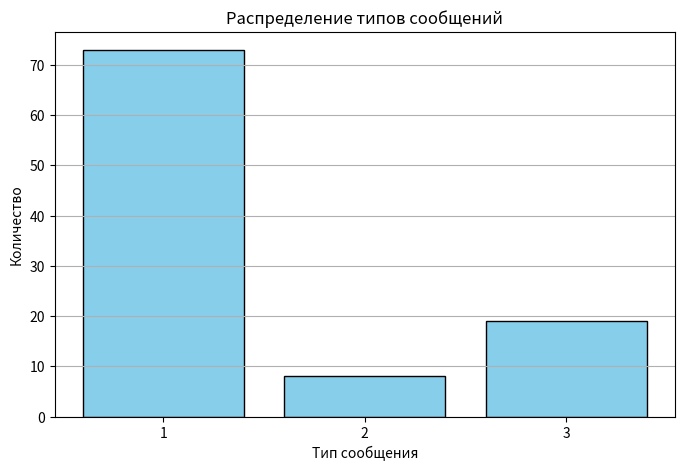
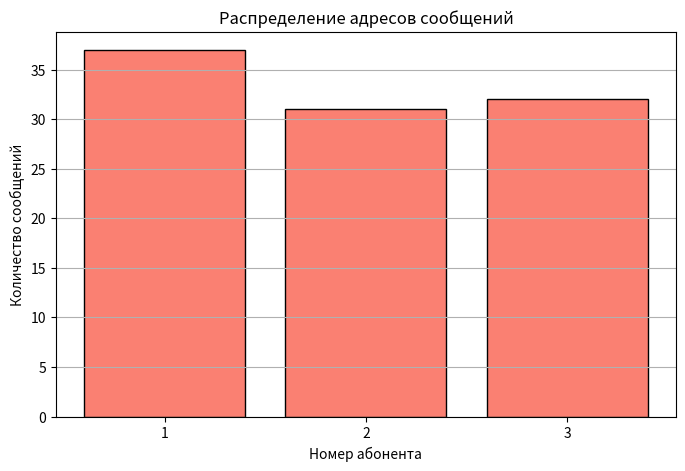
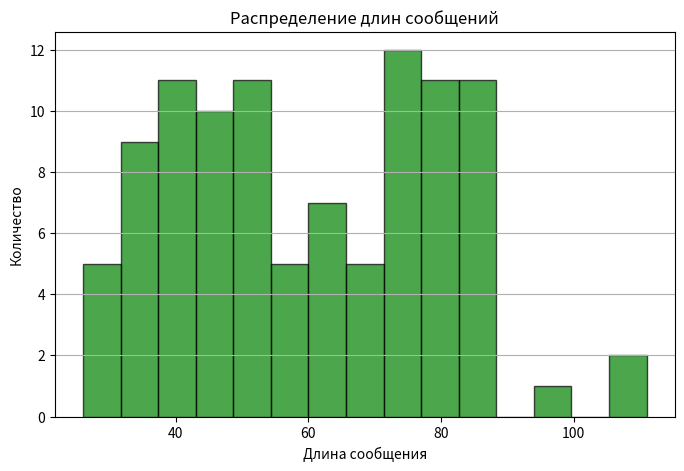
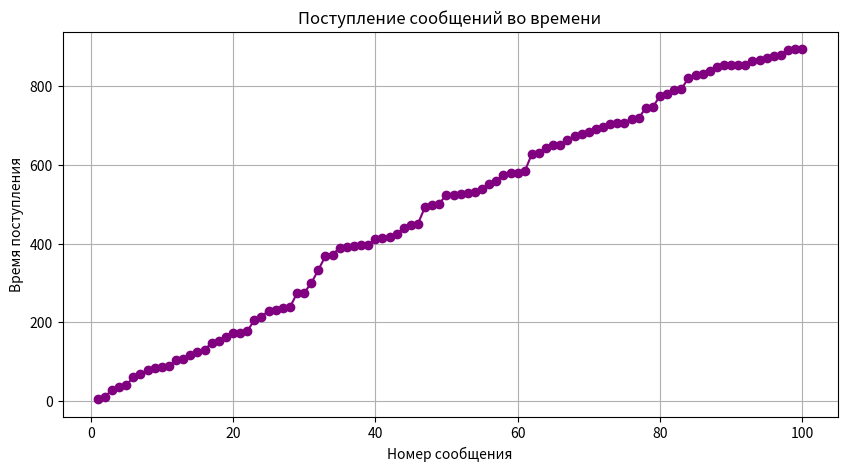

The script that saved these images, in order:
import numpy as np
import pandas as pd
import matplotlib.pyplot as plt
import os

# ----------- Параметры лабораторной работы и директория -----------
os.makedirs("output_lab3", exist_ok=True)

# Данные варианта 21:
P_TYPES = [0.77, 0.06, 0.17]  # Вероятности типов сообщений
ADDRESS_PROBABILITIES = np.array([
    [0.72, 0.74, 0.27],
    [0.09, 0.09, 0.04],
    [0.00, 0.01, 0.38]
])  # Матрица адресации
A, B = 1, 116  # Минимальная и максимальная длина сообщений
AVG_INTERVAL = 8.1  # Средний интервал времени между сообщениями
ERL_K = 1  # Коэффициент k для распределения Эрланга

# ------------------------ Генерация данных ------------------------

def generate_message_types(num_messages=100, probabilities=P_TYPES):
    """
    Задача 1. Генерация типов сообщений на основе заданных вероятностей.
    """
    types = np.arange(1, len(probabilities) + 1)
    generated_types = np.random.choice(types, size=num_messages, p=probabilities)

    # Анализ распределения
    unique, counts = np.unique(generated_types, return_counts=True)
    type_distribution = dict(zip(unique, counts))

    # Построение графика
    plt.figure(figsize=(8, 5))
    plt.bar(type_distribution.keys(), type_distribution.values(), color='skyblue', edgecolor='black')
    plt.title("Распределение типов сообщений")
    plt.xlabel("Тип сообщения")
    plt.ylabel("Количество")
    plt.xticks(ticks=types)
    plt.grid(axis="y")
    plt.savefig("output_lab3/message_types.png")
    plt.close()

    return generated_types, type_distribution


def generate_message_addresses(message_types, address_probabilities=ADDRESS_PROBABILITIES):
    """
    Задача 2. Генерация адресов сообщений.
    """
    # Нормализация вероятностей
    normalized_probabilities = address_probabilities / address_probabilities.sum(axis=1, keepdims=True)
    num_addresses = normalized_probabilities.shape[1]
    addresses = []
    
    for message_type in message_types:
        probs = normalized_probabilities[message_type - 1]
        addresses.append(np.random.choice(np.arange(1, num_addresses + 1), p=probs))

    # Анализ распределения
    unique, counts = np.unique(addresses, return_counts=True)
    address_distribution = dict(zip(unique, counts))

    # Построение графика
    plt.figure(figsize=(8, 5))
    plt.bar(address_distribution.keys(), address_distribution.values(), color='salmon', edgecolor='black')
    plt.title("Распределение адресов сообщений")
    plt.xlabel("Номер абонента")
    plt.ylabel("Количество сообщений")
    plt.xticks(ticks=np.arange(1, num_addresses + 1))
    plt.grid(axis="y")
    plt.savefig("output_lab3/message_addresses.png")
    plt.close()

    return addresses, address_distribution


def generate_message_lengths(message_types, A=A, B=B):
    """
    Задача 3. Генерация длины сообщений.
    """
    lengths = []
    for message_type in message_types:
        if message_type % 2 == 0:  # Четные типы — равномерное распределение
            lengths.append(np.random.randint(A, B + 1))
        else:  # Нечетные типы — длины сосредоточены вокруг середины интервала
            lengths.append(np.random.randint(A + (B - A) // 4, B - (B - A) // 4))

    # Построение гистограммы длин сообщений
    plt.figure(figsize=(8, 5))
    plt.hist(lengths, bins=15, color='green', alpha=0.7, edgecolor='black')
    plt.title("Распределение длин сообщений")
    plt.xlabel("Длина сообщения")
    plt.ylabel("Количество")
    plt.grid(axis="y")
    plt.savefig("output_lab3/message_lengths.png")
    plt.close()

    return lengths


def generate_message_times(num_messages=100, avg_interval=AVG_INTERVAL, erl_k=ERL_K):
    """
    Задача 4. Генерация времени поступления сообщений.
    """
    times = np.cumsum(np.random.gamma(erl_k, avg_interval / erl_k, size=num_messages))

    # Построение графика времени
    plt.figure(figsize=(10, 5))
    plt.plot(np.arange(1, num_messages + 1), times, marker='o', linestyle='-', color='purple')
    plt.title("Поступление сообщений во времени")
    plt.xlabel("Номер сообщения")
    plt.ylabel("Время поступления")
    plt.grid()
    plt.savefig("output_lab3/message_times.png")
    plt.close()

    return times


# ------------------------ Генерация текста отчета ------------------------

def generate_report():
    """
    Генерирует полный текстовый отчет.
    """
    report_lines = []

    # Введение
    report_lines.append("Лабораторная работа №3: Моделирование источников сообщений\n")
    report_lines.append("\nЦель: Смоделировать поток сообщений и оценить его характеристики.\n")
    report_lines.append("=" * 80 + "\n\n")

    report_lines.append("Данные варианта 21:\n")
    report_lines.append("Типы сообщений: P(1) = 0.77, P(2) = 0.06, P(3) = 0.17\n")
    report_lines.append("Адресация: Таблица вероятностей P(i,j)\n")
    report_lines.append(f"  Матрица вероятностей: {ADDRESS_PROBABILITIES.tolist()}\n")
    report_lines.append("  Длина сообщений (A, B): [1, 116]\n")
    report_lines.append(f"  Временные интервалы: распределение Эрланга, k={ERL_K}, средний {AVG_INTERVAL}\n")
    report_lines.append("=" * 80 + "\n\n")

    # Задача 1
    types, type_distribution = generate_message_types()
    report_lines.append("Задача 1: Генерация типов сообщений\n")
    report_lines.append(f"Распределение типов сообщений: {type_distribution}\n")
    report_lines.append("См. график 'output_lab3/message_types.png'\n\n")

    # Задача 2
    addresses, address_distribution = generate_message_addresses(types)
    report_lines.append("Задача 2: Генерация адресов\n")
    report_lines.append(f"Распределение адресов сообщений: {address_distribution}\n")
    report_lines.append("См. график 'output_lab3/message_addresses.png'\n\n")

    # Задача 3
    lengths = generate_message_lengths(types)
    report_lines.append("Задача 3: Генерация длины сообщений\n")
    report_lines.append("Гистограмма длин сообщений расположена в файле: 'output_lab3/message_lengths.png'\n\n")

    # Задача 4
    times = generate_message_times()
    report_lines.append("Задача 4: Генерация времени поступления сообщений\n")
    report_lines.append("График поступления сообщений расположен в файле: 'output_lab3/message_times.png'\n\n")

    # Итоговая таблица сообщений
    message_stream = pd.DataFrame({
        "Тип сообщения": types,
        "Адрес абонента": addresses,
        "Длина сообщения": lengths,
        "Время поступления": times
    }).sort_values("Время поступления")
    table_path = "output_lab3/message_stream.csv"
    message_stream.to_csv(table_path, index=False)
    report_lines.append(f"Итоговая таблица сообщений сохранена в '{table_path}'.\n")
    report_lines.append("=" * 80 + "\n\n")

    # Контрольные вопросы
    report_lines.append("Контрольные вопросы:\n")
    report_lines.append("1. Постановка задач моделирования источников сообщений:\n")
    report_lines.append("Ответ: Задачи включают генерацию сообщений, их адресацию, определение длины и времени их поступления.\n\n")
    report_lines.append("2. Чем характеризуются сообщения?\n")
    report_lines.append("Ответ: Сообщения характеризуются типом, длиной, временем поступления и адресом.\n\n")
    report_lines.append("3. Является ли поток простейшим? Почему?\n")
    report_lines.append("Ответ: Поток не является простейшим, так как используется распределение Эрланга, которое\n")
    report_lines.append("вводит зависимость между временными интервалами поступления сообщений.\n\n")
    report_lines.append("4. Различие между вычисленной и заданной вероятностью?\n")
    report_lines.append("Ответ: Различие возникает из-за малой выборки сообщений. При увеличении объема выборки экспериментальные значения сходятся к теоретическим.\n\n")
    report_lines.append("5. Использованные методы получения случайных величин:\n")
    report_lines.append("Ответ: Применен метод обратной функции (для равномерного распределения) и метод частотного соответствия (для дискретных распределений).\n\n")

    # Сохранение отчета
    with open("output_lab3/report.txt", "w", encoding="utf-8") as f:
        f.writelines(report_lines)

    print("\nОтчет сформирован и сохранен: 'output_lab3/report.txt'")
    print(f"Итоговая таблица сообщений сохранена: '{table_path}'")


# ------------------------ Основной запуск ------------------------

if __name__ == "__main__":
    generate_report()
